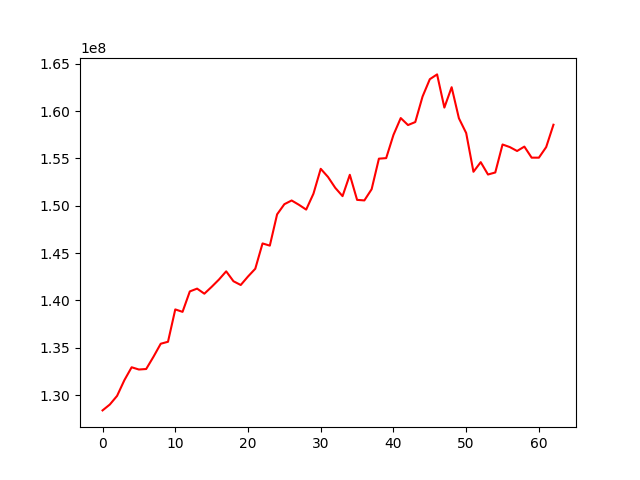

The file beside this chart, header and first rows:
, 0
0, 128389057
1, 129009670
2, 129925551
3, 131578938
4, 132942933
5, 132705994
6, 132759956
7, 134049060
8, 135428143
9, 135636758
10, 139052027
11, 138795007
12, 140952413
13, 141247924
14, 140712718
15, 141434227
16, 142201832
17, 143074212
18, 142027994
19, 141629975
20, 142526379
21, 143346121
22, 146019284
23, 145787032
24, 149088698
25, 150163137
26, 150554885
27, 150101321
28, 149593106
29, 151272051
30, 153898885
31, 153038515
32, 151886723
33, 151013870
34, 153266616
35, 150619616
36, 150561918
37, 151745779
38, 154970532
39, 155028951
40, 157478263
41, 159257465
42, 158519664
43, 158836691
44, 161527749
45, 163361957
46, 163868587
47, 160365048
48, 162515228
49, 159235825
50, 157675321
51, 153586014
52, 154601178
53, 153296318
54, 153511924
55, 156467120
56, 156192966
57, 155781061
58, 156244368
59, 155077595
... 3 more rows
